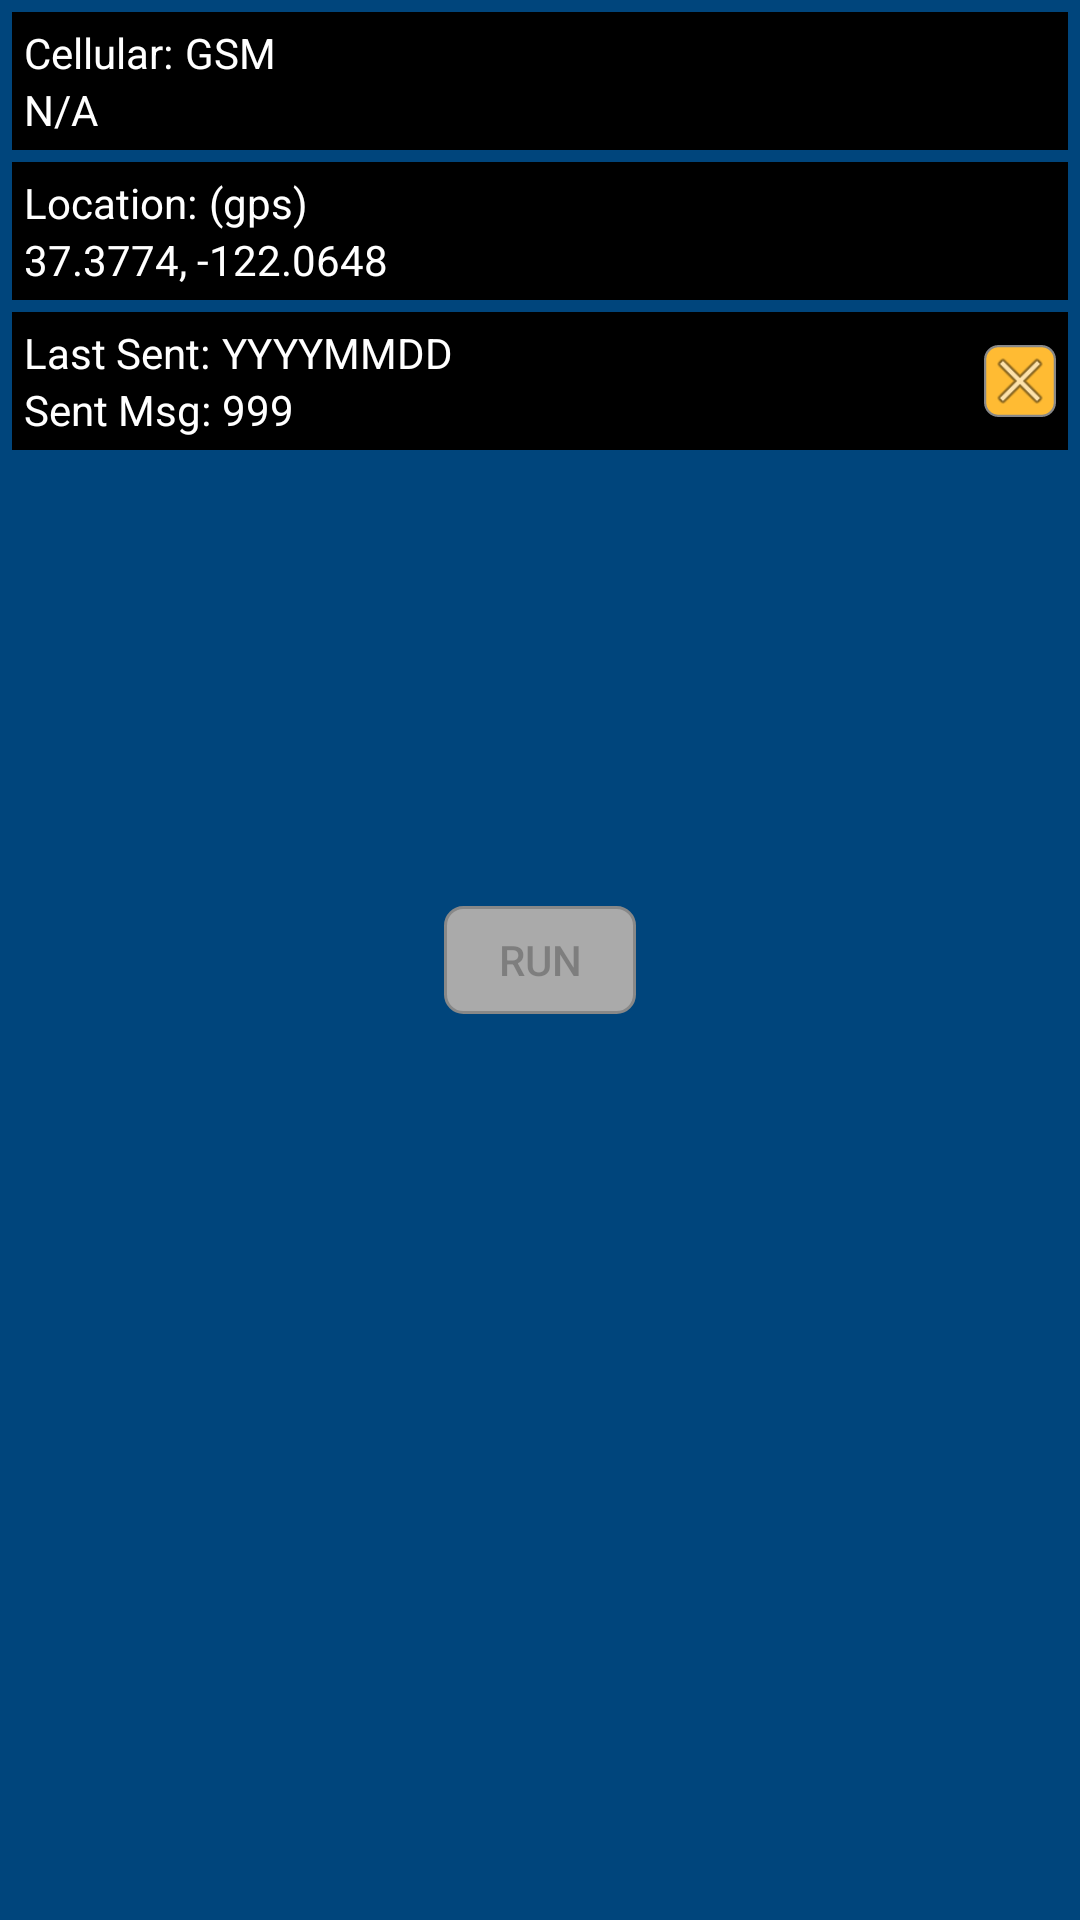

Here is an Android app screen rendered from its layout file. Give the layout XML and the strings, colors and styles it references.
<!-- AndroidManifest.xml: application theme AppTheme -->
<!-- res/layout/control_bar.xml -->
<?xml version="1.0" encoding="utf-8"?>
<androidx.constraintlayout.widget.ConstraintLayout
    xmlns:android="http://schemas.android.com/apk/res/android"
    xmlns:app="http://schemas.android.com/apk/res-auto"
    android:id="@+id/controlBar"
    android:layout_width="match_parent"
    android:layout_height="wrap_content"
    android:background="@color/colorPrimary"
    android:orientation="vertical">

    <include
        layout="@layout/cellular_panel"
        android:layout_width="match_parent"
        android:layout_height="wrap_content"
        android:layout_marginTop="4dp"
        android:layout_marginStart="4dp"
        android:layout_marginEnd="4dp"
        app:layout_constraintBottom_toTopOf="@+id/locationBar"
        app:layout_constraintEnd_toEndOf="parent"
        app:layout_constraintStart_toStartOf="parent"
        app:layout_constraintTop_toTopOf="parent" />

    <include
        layout="@layout/location_panel"
        android:layout_width="match_parent"
        android:layout_height="wrap_content"
        android:layout_margin="4dp"
        android:layout_marginStart="4dp"
        android:layout_marginEnd="4dp"
        app:layout_constraintBottom_toTopOf="@+id/statsBar"
        app:layout_constraintEnd_toEndOf="parent"
        app:layout_constraintStart_toStartOf="parent"
        app:layout_constraintTop_toBottomOf="@+id/cellularBar" />

    <include
        layout="@layout/stats_panel"
        android:layout_width="match_parent"
        android:layout_height="wrap_content"
        android:layout_margin="4dp"
        android:layout_marginStart="4dp"
        android:layout_marginEnd="4dp"
        app:layout_constraintBottom_toTopOf="@+id/consoleBar"
        app:layout_constraintEnd_toEndOf="parent"
        app:layout_constraintStart_toStartOf="parent"
        app:layout_constraintTop_toBottomOf="@+id/locationBar" />

    <androidx.constraintlayout.widget.ConstraintLayout
        android:id="@+id/consolePanel"
        android:layout_width="match_parent"
        android:layout_height="match_parent"
        android:layout_weight="1"
        app:layout_constraintBottom_toBottomOf="parent"
        app:layout_constraintEnd_toEndOf="parent"
        app:layout_constraintStart_toStartOf="parent"
        app:layout_constraintTop_toBottomOf="@+id/statsBar">

        <ToggleButton
            android:id="@+id/toggleButton"
            android:layout_width="wrap_content"
            android:layout_height="wrap_content"
            android:layout_margin="4dp"
            android:layout_weight="1"
            android:background="@drawable/button"
            android:enabled="false"
            android:minWidth="@dimen/minimum_button_width"
            android:minHeight="@dimen/button_height"
            android:textOff="@string/button_label_run"
            android:textOn="@string/button_label_stop"
            app:layout_constraintBottom_toBottomOf="parent"
            app:layout_constraintEnd_toEndOf="parent"
            app:layout_constraintStart_toStartOf="parent"
            app:layout_constraintTop_toTopOf="parent" />

    </androidx.constraintlayout.widget.ConstraintLayout>

</androidx.constraintlayout.widget.ConstraintLayout>
<!-- res/layout/cellular_panel.xml (included above) -->
<?xml version="1.0" encoding="utf-8"?>
<androidx.constraintlayout.widget.ConstraintLayout
    xmlns:android="http://schemas.android.com/apk/res/android"
    xmlns:app="http://schemas.android.com/apk/res-auto"
    android:id="@+id/cellularBar"
    android:layout_width="match_parent"
    android:layout_height="wrap_content"
    android:background="@color/colorPrimary"
    android:orientation="vertical">

    <androidx.constraintlayout.widget.ConstraintLayout
        android:id="@+id/cellularPanel"
        android:layout_width="match_parent"
        android:layout_height="wrap_content"
        android:layout_weight="1"
        android:background="@android:color/black"
        app:layout_constraintEnd_toEndOf="parent"
        app:layout_constraintStart_toStartOf="parent"
        app:layout_constraintTop_toTopOf="parent">

        <TextView
            android:id="@+id/cellular_label"
            android:layout_width="wrap_content"
            android:layout_height="wrap_content"
            android:layout_marginStart="4dp"
            android:layout_marginTop="4dp"
            android:text="@string/cellular_label"
            android:textAlignment="viewStart"
            android:textColor="@android:color/white"
            app:layout_constraintEnd_toStartOf="@id/network_type"
            app:layout_constraintStart_toStartOf="parent"
            app:layout_constraintTop_toTopOf="parent" />

        <TextView
            android:id="@+id/network_type"
            android:layout_width="wrap_content"
            android:layout_height="wrap_content"
            android:layout_marginStart="4dp"
            android:layout_marginTop="4dp"
            android:text="GSM"
            android:textAlignment="viewStart"
            android:textColor="@android:color/white"
            app:layout_constraintBottom_toTopOf="@id/cellular_value"
            app:layout_constraintStart_toEndOf="@id/cellular_label"
            app:layout_constraintTop_toTopOf="parent"
            app:layout_constraintVertical_bias="0.0" />

        <TextView
            android:id="@+id/cellular_value"
            android:layout_width="wrap_content"
            android:layout_height="wrap_content"
            android:layout_marginStart="4dp"
            android:layout_marginBottom="4dp"
            android:text="N/A"
            android:textAlignment="viewStart"
            android:textColor="@android:color/white"
            app:layout_constraintBottom_toBottomOf="parent"
            app:layout_constraintStart_toStartOf="parent" />

    </androidx.constraintlayout.widget.ConstraintLayout>

</androidx.constraintlayout.widget.ConstraintLayout>
<!-- res/layout/location_panel.xml (included above) -->
<?xml version="1.0" encoding="utf-8"?>
<androidx.constraintlayout.widget.ConstraintLayout
    xmlns:android="http://schemas.android.com/apk/res/android"
    xmlns:app="http://schemas.android.com/apk/res-auto"
    android:id="@+id/locationBar"
    android:layout_width="match_parent"
    android:layout_height="wrap_content"
    android:background="@color/colorPrimary"
    android:orientation="vertical">

    <androidx.constraintlayout.widget.ConstraintLayout
        android:id="@+id/locationPanel"
        android:layout_width="match_parent"
        android:layout_height="wrap_content"
        android:layout_weight="1"
        android:background="@android:color/black"
        android:visibility="visible"
        app:layout_constraintEnd_toEndOf="parent"
        app:layout_constraintStart_toStartOf="parent"
        app:layout_constraintTop_toTopOf="parent">

        <TextView
            android:id="@+id/location_label"
            android:layout_width="wrap_content"
            android:layout_height="wrap_content"
            android:layout_marginStart="4dp"
            android:layout_marginTop="4dp"
            android:text="@string/location_label"
            android:textAlignment="viewStart"
            android:textColor="@android:color/white"
            app:layout_constraintEnd_toStartOf="@id/location_provider"
            app:layout_constraintStart_toStartOf="parent"
            app:layout_constraintTop_toTopOf="parent" />

        <TextView
            android:id="@+id/location_provider"
            android:layout_width="wrap_content"
            android:layout_height="wrap_content"
            android:layout_marginStart="4dp"
            android:layout_marginTop="4dp"
            android:text="(gps)"
            android:textAlignment="viewStart"
            android:textColor="@android:color/white"
            app:layout_constraintBottom_toTopOf="@id/location_value"
            app:layout_constraintStart_toEndOf="@id/location_label"
            app:layout_constraintTop_toTopOf="parent"
            app:layout_constraintVertical_bias="0.0" />

        <TextView
            android:id="@+id/location_value"
            android:layout_width="wrap_content"
            android:layout_height="wrap_content"
            android:layout_marginStart="4dp"
            android:layout_marginBottom="4dp"
            android:text="37.3774, -122.0648"
            android:textAlignment="viewStart"
            android:textColor="@android:color/white"
            app:layout_constraintBottom_toBottomOf="parent"
            app:layout_constraintStart_toStartOf="parent" />

    </androidx.constraintlayout.widget.ConstraintLayout>

</androidx.constraintlayout.widget.ConstraintLayout>
<!-- res/layout/stats_panel.xml (included above) -->
<?xml version="1.0" encoding="utf-8"?>
<androidx.constraintlayout.widget.ConstraintLayout
    xmlns:android="http://schemas.android.com/apk/res/android"
    xmlns:app="http://schemas.android.com/apk/res-auto"
    android:id="@+id/statsBar"
    android:layout_width="match_parent"
    android:layout_height="wrap_content"
    android:background="@color/colorPrimary"
    app:layout_constraintBottom_toTopOf="@+id/consolePanel"
    android:orientation="vertical">

    <androidx.constraintlayout.widget.ConstraintLayout
        android:layout_width="match_parent"
        android:layout_height="wrap_content"
        android:layout_weight="1"
        android:background="@android:color/black"
        android:visibility="visible"
        app:layout_constraintEnd_toEndOf="parent"
        app:layout_constraintStart_toStartOf="parent"
        app:layout_constraintTop_toTopOf="parent">

        <TextView
            android:id="@+id/stats_timestamp_label"
            android:layout_width="wrap_content"
            android:layout_height="wrap_content"
            android:layout_marginStart="4dp"
            android:layout_marginTop="4dp"
            android:text="@string/stats_last_sent"
            android:textAlignment="viewStart"
            android:textColor="@android:color/white"
            app:layout_constraintEnd_toStartOf="@id/stats_timestamp_value"
            app:layout_constraintStart_toStartOf="parent"
            app:layout_constraintTop_toTopOf="parent" />

        <TextView
            android:id="@+id/stats_timestamp_value"
            android:layout_width="wrap_content"
            android:layout_height="wrap_content"
            android:layout_marginStart="4dp"
            android:layout_marginTop="4dp"
            android:text="YYYYMMDD"
            android:textAlignment="viewStart"
            android:textColor="@android:color/white"
            app:layout_constraintBottom_toTopOf="@id/stats_counter_value"
            app:layout_constraintStart_toEndOf="@id/stats_timestamp_label"
            app:layout_constraintTop_toTopOf="parent"
            app:layout_constraintVertical_bias="0.0" />

        <TextView
            android:layout_width="wrap_content"
            android:layout_height="wrap_content"
            android:layout_marginStart="4dp"
            android:layout_marginBottom="4dp"
            android:text="@string/stats_sent_count"
            android:textAlignment="viewStart"
            android:textColor="@android:color/white"
            app:layout_constraintBottom_toBottomOf="parent"
            app:layout_constraintStart_toStartOf="parent" />

        <TextView
            android:id="@+id/stats_counter_value"
            android:layout_width="wrap_content"
            android:layout_height="wrap_content"
            android:layout_marginStart="4dp"
            android:layout_marginBottom="4dp"
            android:text="999"
            android:textAlignment="viewStart"
            android:textColor="@android:color/white"
            app:layout_constraintBottom_toBottomOf="parent"
            app:layout_constraintStart_toEndOf="@+id/stats_timestamp_label" />

        <ImageButton
            android:id="@+id/resetButton"
            android:layout_width="wrap_content"
            android:layout_height="wrap_content"
            android:background="@drawable/button"
            android:contentDescription="@string/button_label_reset"
            android:enabled="true"
            android:scaleX="0.75"
            android:scaleY="0.75"
            app:layout_constraintBottom_toBottomOf="parent"
            app:layout_constraintEnd_toEndOf="parent"
            app:layout_constraintTop_toTopOf="parent"
            app:srcCompat="@android:drawable/ic_menu_close_clear_cancel" />

    </androidx.constraintlayout.widget.ConstraintLayout>

</androidx.constraintlayout.widget.ConstraintLayout>
<!-- resources referenced by this layout -->
<resources>
  <color name="colorPrimary">#00457C</color>
  <dimen name="button_height">36dp</dimen>
  <dimen name="minimum_button_width">64dp</dimen>
  <!-- drawable button (drawable) -->
  <?xml version="1.0" encoding="utf-8"?>
  <selector xmlns:android="http://schemas.android.com/apk/res/android">
      <item android:state_enabled="true">
          <shape android:shape="rectangle">
              <corners android:radius="6dp" />
  
              <solid android:color="@android:color/holo_orange_light" />
  
              
  
              <stroke android:width="1dp" android:color="@color/colorPrimaryDark" />
  
          </shape>
      </item>
  
      <item android:state_enabled="false">
          <shape android:shape="rectangle">
              <corners android:radius="6dp" />
  
              <solid android:color="@android:color/darker_gray" />
  
              <stroke android:width="1dp" android:color="@color/colorPrimaryDark" />
  
          </shape>
      </item>
  </selector>
  <string name="button_label_reset">Reset</string>
  <string name="button_label_run">Run</string>
  <string name="button_label_stop">Stop</string>
  <string name="cellular_label">Cellular: </string>
  <string name="location_label">Location: </string>
  <string name="stats_last_sent">Last Sent: </string>
  <string name="stats_sent_count">Sent Msg: </string>
  <style name="AppTheme" parent="Theme.AppCompat.Light.DarkActionBar">
          
          <item name="colorPrimary">@color/colorPrimary</item>
          <item name="colorPrimaryDark">@color/colorPrimaryDark</item>
          <item name="colorAccent">@color/colorAccent</item>
  
          
          <item name="colorSurface">@color/design_default_color_surface</item>
      </style>
  <color name="colorPrimaryDark">#888888</color>
  <color name="colorAccent">#F4A000</color>
</resources>
